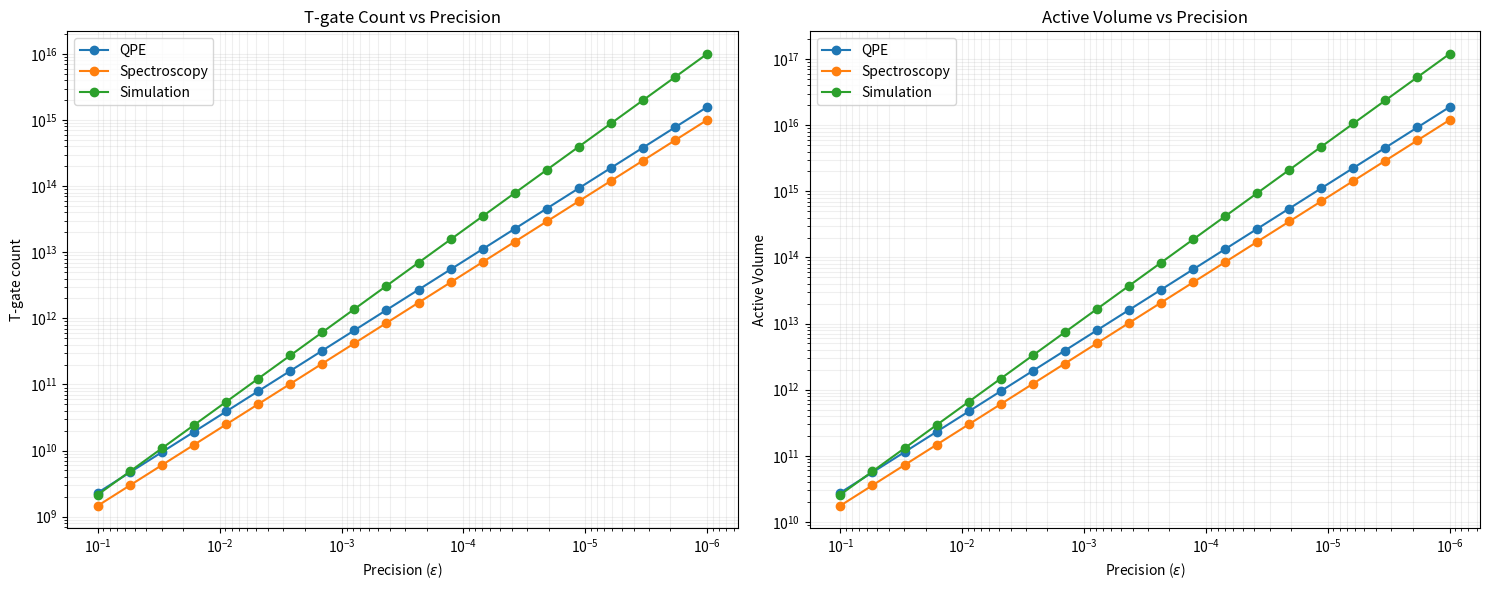

Write the Python code that produced this figure. (Note: this script raises an exception after producing the figure.)
import numpy as np

print('System: LiMnO cluster')
N = 2*18 # N is spin orbitals
Tgates_per_rot = np.ceil(9.2 + 1.15*np.log2(1/1e-4))
order = 4
Y2kp1dN2 = 1
time = 1e3

def scientific_notation(num):
    """Convert number to LaTeX scientific notation"""
    if num == 0:
        return "$0$"
    exp = int(np.floor(np.log10(abs(num))))
    coef = num / 10**exp
    return f"${coef:.2f} \\times 10^{{{exp}}}$"


def CDF_terms(N): return N

def basis_rotation(N, spin_breaking = False):
    r"""
    N is the number of spin orbitals.
    If spin_breaking is False:
        Each spin is rotated independently.
        We need (N/2)(N/2-1)/2 Givens rotations for each spin
        Each Givens rotation requires two single qubit rotation, one of type RX and another of type RY.
    else:
        We need N(N-1)/2 Givens rotations.
        Each Givens rotation requires two single qubit rotation, one of type RX and another of type RY.
    Additionally we always need N RZ rotations.
    """
    if not spin_breaking:
        rotations = {
            'RZ': N,
            'RX': 2*(N/2)*((N/2)-1)/2,
            'RY': 2*(N/2)*((N/2)-1)/2,
        }
    else:
        rotations = {
            'RZ': N,
            'RX': N*(N-1)/2,
            'RY': N*(N-1)/2,
        }
    rotations['Hadamard'] = 4*(rotations['RX'] + rotations['RY'])
    rotations['S'] = 2*(rotations['RY'])
    rotations['Adjoint(S)'] = 2*(rotations['RY'])
    rotations['CNOT'] = 2*(rotations['RX'] + rotations['RY'] + rotations['RZ'])
    return rotations

def CZZ(N, one_body = False):
    r"""
    N is the number of spin orbitals.
    Each spin is rotated independently.
    We need N*(N-1)/2 CZZ gates.
    """
    rotations = {
        'RZ': N if one_body else N*(N+1)/2,
        'CNOT': 0 if one_body else 2*N*(N+1)/2,
        'RX': 0, 'RY': 0, 'Hadamard': 0, 'S': 0, 'Adjoint(S)': 0
    }
    return rotations

def Trotter_cost(N, order):
    r"""
    This function computes the cost of implementing a Trotter step for a given number of spatial orbitals.
    N is the number of spin orbitals.
    Each CDF term contains a basis rotation and a set of CZZ gates.
    """
    if order == 1:
        first_order_uses = 1
    elif order == 2:
        first_order_uses = 2
    elif order == 4:
        first_order_uses = 10
    elif order == 6:
        first_order_uses = 26
    rotations = {'RZ': 0, 'RX': 0, 'RY': 0, 'Hadamard': 0, 'S': 0, 'Adjoint(S)': 0, 'CNOT': 0, 'Toffoli': 0, 'SWAP': 0, 'T': 0, 'Adjoint(T)': 0}
    for rot in ['RX', 'RY', 'RZ', 'Hadamard', 'S', 'Adjoint(S)', 'CNOT']:
        rotations[rot] += basis_rotation(N)[rot] * CDF_terms(N) * first_order_uses
        rotations[rot] += CZZ(N)[rot] * (CDF_terms(N)-1) * first_order_uses
        rotations[rot] += CZZ(N, one_body = True)[rot] * first_order_uses
    return rotations

def active_volume(rotations: dict) -> float:
    """
    Computes the active volume of the circuit
    """
    b = 10 # 10 bits of precision per rotation

    av = 0
    T = 25
    CCZ = 35

    av += rotations['RZ']*(4+b/40*(305+6*CCZ+24*T))
    av += rotations['RX']*(4+b/40*(305+6*CCZ+24*T))
    av += rotations['RY']*(4+3/2+b/40*(305+6*CCZ+24*T))

    av += rotations['Hadamard']*3
    av += rotations['CNOT']*4
    av += rotations['Toffoli']*(12+CCZ)

    av += rotations['SWAP']*12
    av += rotations['S']*3
    av += rotations['Adjoint(S)']*3

    av += rotations['T']*(T + (3+1)+1.5)
    av += rotations['Adjoint(T)']*(T + (3+1)+1.5)

    return av

alg_t = Tgates_per_rot * np.sum([Trotter_cost(N, order)[k] for k in ['RZ', 'RX', 'RY']])
print(f'Number of T gates per step = {scientific_notation(alg_t)}')
rotations = {k: v for k, v in Trotter_cost(N, order).items()}
alg_av = active_volume(rotations)
print(f'Active volume of per step = {scientific_notation(alg_av)}')


def QPE_cost(N, order, Y2kp1dN2 = 1, epsilon = 1e-3):
    r"""
    This function computes the cost of implementing a QPE step for a given number of spatial orbitals.
    N is the number of spin orbitals.
    Each CDF term contains a basis rotation and a set of CZZ gates.
    """
    Y2kp1 = Y2kp1dN2 * N**2
    rotations = Trotter_cost(N, order)
    for key, value in rotations.items():
        rotations[key] = value * (Y2kp1/epsilon)**(1/order) * 1/epsilon * np.pi/2
    return rotations



print('QPE')


alg_t = Tgates_per_rot * np.sum([QPE_cost(N, order, Y2kp1dN2)[k] for k in ['RZ', 'RX', 'RY']])
print(f'Number of T gates in algorithm = {scientific_notation(alg_t)}')
rotations = {k: v for k, v in QPE_cost(N, order, Y2kp1dN2).items()}
alg_av = active_volume(rotations)
print(f'Active volume of the algorithm = {scientific_notation(alg_av)}')

def spectroscopy_longest(N, order, epsilon, time, Y2kp1dN2 = 1):
    r"""
    This function computes the cost of implementing a QPE step for a given number of spatial orbitals.
    N is the number of spin orbitals.
    Each CDF term contains a basis rotation and a set of CZZ gates.
    """
    Y2kp1 = Y2kp1dN2 * N**2
    rotations = Trotter_cost(N, order)
    for key, value in rotations.items():
        rotations[key] = value * (Y2kp1/epsilon)**(1/(order)) * time
    return rotations

print('Spectroscopy simulation time')
order = 6
Tgates_per_rot = np.ceil(9.2 + 1.15*np.log2(1/1e-4))
Y2kp1dN2 = 1
time = 1e3
epsilon = 1e-3

alg_t = Tgates_per_rot * np.sum([spectroscopy_longest(N, order, epsilon, time, Y2kp1dN2)[k] for k in ['RZ', 'RX', 'RY']])
print(f'Number of T gates in algorithm = {scientific_notation(alg_t)}')
rotations = {k: v for k, v in spectroscopy_longest(N, order, epsilon, time, Y2kp1dN2).items()}
alg_av = active_volume(rotations)
print(f'Active volume of the algorithm = {scientific_notation(alg_av)}')


def simulation_time(N, order, time, Y2kp1dN2 = 1, epsilon = 1e-3):
    r"""
    This function computes the cost of simulating the Trotter formula for a fixed amount of time.
    N is the number of spin orbitals.
    order is the order of the Trotter formula.
    time is the time to simulate.
    """
    Y2kp1 = Y2kp1dN2 * N**2
    rotations = Trotter_cost(N, order)

    for key, value in rotations.items():
        rotations[key] = value * (Y2kp1/epsilon)**(1/order) * time**(1+1/order)
    return rotations

print('Simulation')

order = 6
alg_t = Tgates_per_rot * np.sum([simulation_time(N, order, time)[k] for k in ['RZ', 'RX', 'RY']])
print(f'Number of T gates in algorithm = {scientific_notation(alg_t)}')
rotations = {k: v for k, v in simulation_time(N, order, time).items()}
alg_av = active_volume(rotations)
print(f'Active volume of the algorithm = {scientific_notation(alg_av)}')

def plot_cost_vs_precision():
    """
    Creates a plot showing how T-gate count and active volume scale with precision (epsilon)
    for different algorithms.
    """
    import matplotlib.pyplot as plt
    from matplotlib.ticker import ScalarFormatter
    
    # Range of precision values to evaluate
    epsilons = np.logspace(-6, -1, 20)  # Precision from 10^-6 to 10^-1
    
    # Dictionary to store results
    results = {
        'QPE': {'T_gates': [], 'active_volume': []},
        'Spectroscopy': {'T_gates': [], 'active_volume': []},
        'Simulation': {'T_gates': [], 'active_volume': []}
    }
    
    # Calculate costs for each precision
    for eps in epsilons:
        # QPE costs
        qpe_rotations = QPE_cost(N, order, Y2kp1dN2, epsilon=eps)
        qpe_t = Tgates_per_rot * np.sum([qpe_rotations[k] for k in ['RZ', 'RX', 'RY']])
        qpe_av = active_volume(qpe_rotations)
        results['QPE']['T_gates'].append(qpe_t)
        results['QPE']['active_volume'].append(qpe_av)
        
        # Spectroscopy costs
        spec_rotations = spectroscopy_longest(N, order, eps, 1/eps, Y2kp1dN2)
        spec_t = Tgates_per_rot * np.sum([spec_rotations[k] for k in ['RZ', 'RX', 'RY']])
        spec_av = active_volume(spec_rotations)
        results['Spectroscopy']['T_gates'].append(spec_t)
        results['Spectroscopy']['active_volume'].append(spec_av)
        
        # Simulation costs
        sim_rotations = simulation_time(N, order, 1/eps, Y2kp1dN2, eps)
        sim_t = Tgates_per_rot * np.sum([sim_rotations[k] for k in ['RZ', 'RX', 'RY']])
        sim_av = active_volume(sim_rotations)
        results['Simulation']['T_gates'].append(sim_t)
        results['Simulation']['active_volume'].append(sim_av)
    
    # Create plots
    fig, (ax1, ax2) = plt.subplots(1, 2, figsize=(15, 6))
    
    # T-gates plot
    for alg in results:
        ax1.plot(epsilons, results[alg]['T_gates'], marker='o', linestyle='-', label=alg)
    
    ax1.set_xlabel('Precision ($\\epsilon$)')
    ax1.set_ylabel('T-gate count')
    ax1.set_title('T-gate Count vs Precision')
    ax1.grid(True, which="both", ls="-", alpha=0.2)
    ax1.legend()
    ax1.invert_xaxis()  # Show smaller epsilon (higher precision) on the right
    
    
    # Active volume plot
    for alg in results:
        ax2.plot(epsilons, results[alg]['active_volume'], marker='o', linestyle='-', label=alg)
    
    ax2.set_xlabel('Precision ($\\epsilon$)')
    ax2.set_ylabel('Active Volume')
    ax2.set_title('Active Volume vs Precision')
    ax2.grid(True, which="both", ls="-", alpha=0.2)
    ax2.legend()
    ax2.invert_xaxis()  # Show smaller epsilon (higher precision) on the right

    ax1.set_xscale('log')
    ax1.set_yscale('log')

    ax2.set_xscale('log')
    ax2.set_yscale('log')
    
    plt.tight_layout()
    
    # Save the figure
    save_path = '/Users/<user>/Developer/pennylane/pennylane/labs/trotter_vs_qubitization/cost_vs_precision.png'
    plt.savefig(save_path, dpi=300, bbox_inches='tight')
    print(f"Plot saved to {save_path}")
    
    return fig

# Execute the plotting function if this script is run directly
if __name__ == "__main__":
    print("\nGenerating cost vs precision plot...")
    plot_cost_vs_precision()
    print("Done!")